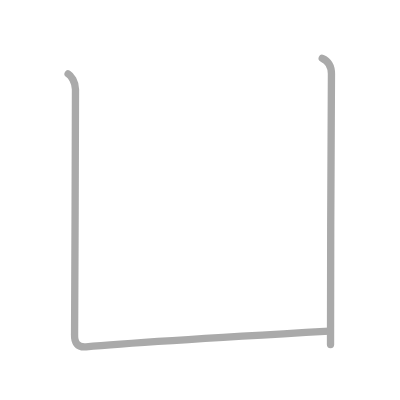
t = 0.00 s
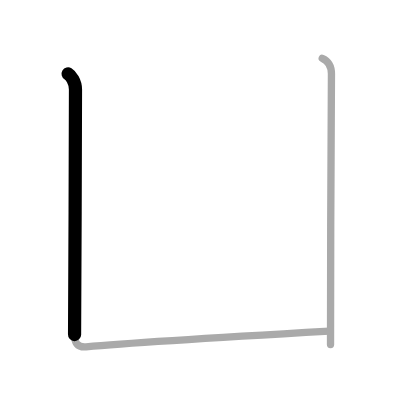
t = 0.50 s
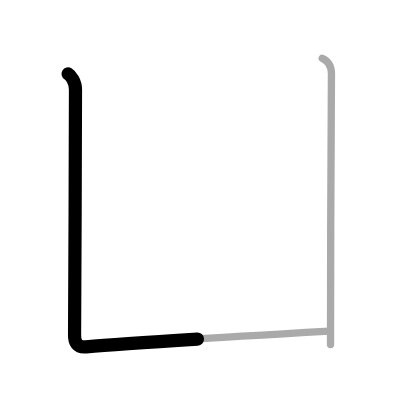
t = 0.75 s
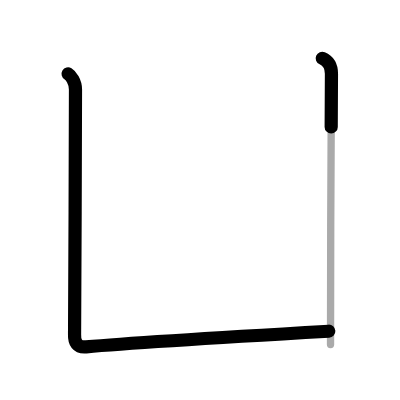
t = 1.25 s
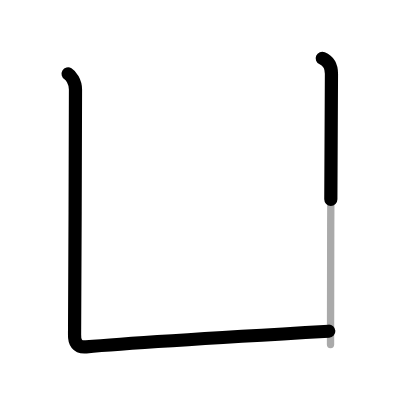
t = 1.50 s
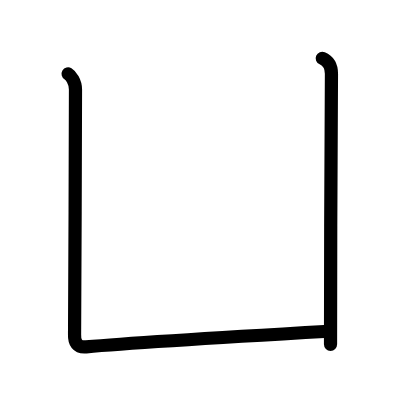
t = 2.00 s

The animated SVG that drew these frames (rendered in a browser with its animation timeline set to each time). Animation: 2 SMIL elements (animate=2); one cycle of 2.00 s.

<?xml version="1.0" standalone="no"?>
<!DOCTYPE svg PUBLIC "-//W3C//DTD SVG 1.1//EN"   "http://www.w3.org/Graphics/SVG/1.1/DTD/svg11.dtd">
<svg width="400px" height="400px"  version="1.1" xmlns="http://www.w3.org/2000/svg">
  <defs>
    <marker id="Triangle" viewBox="0 0 10 10" refX="0" refY="5" markerUnits="strokeWidth" markerWidth="3" style="stroke-opacity:0%;fill:#aaaaaa;" markerHeight="2" orient="auto">
      <path d="M 0 0 L 10 5 L 0 10 z" />
    </marker>
    
    <marker id="Arrow" viewBox="0 0 10 10" refX="5" refY="5" markerUnits="strokeWidth" markerWidth="1.8" style="stroke-opacity:0%;fill:#770000;" markerHeight="2" orient="auto">
      <path d="M 0 4 L 6 4 L 4 1 L 10 5 L 4 9 L 6 6 L 0 6 z" />
        <circle cx="5" cy="5" r="5" />
      </marker>
    
    <marker id="TriangleRed" viewBox="0 0 10 10" refX="0" refY="5" markerUnits="strokeWidth" markerWidth="3" style="stroke-opacity:0%;fill:#CC0000;" markerHeight="2" orient="auto">
      <path d="M 0 0 L 10 5 L 0 10 z" />
    </marker>
    
    <marker id="ArrowRed" viewBox="0 0 10 10" refX="5" refY="5" markerUnits="strokeWidth" markerWidth="1.8" style="stroke-opacity:0%;fill:#CC0000;" markerHeight="2" orient="auto">
      <path d="M 0 4 L 6 4 L 4 1 L 10 5 L 4 9 L 6 6 L 0 6 z" />
        <circle cx="5" cy="5" r="5" />
      </marker>
    
  </defs>
  
  <path style="fill:#ffffff; fill-opacity:100%; fill-rule:evenodd; stroke-width:0;" d="M 0 0 L 400px 0 L 400px 400px L 0 400px L 0 0" />

  <g transform="scale(3.6697247706422 3.6697247706422)">
<path style="fill:none; fill-opacity:0%; fill-rule:evenodd; stroke:#aaaaaa; stroke-opacity:100%; stroke-width: 1.5pt; stroke-linejoin:round; stroke-linecap:round;" d="M18.56 20.13c0.76 0.45 2.01 2.12 2.01 4.25c0 0.91-0.18 64.63-0.25 66.75s0.68 3.62 3.15 3.39c13.75-1.26 58.4-3.82 66.27-4.27"></path>
<path style="fill:none; fill-opacity:0%; fill-rule:evenodd; stroke:#aaaaaa; stroke-opacity:100%; stroke-width: 1.5pt; stroke-linejoin:round; stroke-linecap:round;" d="M87.81 15.88c1.44 0.62 2.51 1.87 2.51 4.25c0 4.79-0.32 52.87-0.25 73.75"></path>

<path style="fill:none; fill-opacity:0%; fill-rule:evenodd; stroke:#000000; stroke-opacity:100%; stroke-width: 2.7pt; stroke-linejoin:round; stroke-linecap:round;" d="M18.56 20.13c0.76 0.45 2.01 2.12 2.01 4.25c0 0.91-0.18 64.63-0.25 66.75s0.68 3.62 3.15 3.39c13.75-1.26 58.4-3.82 66.27-4.27" pathLength="100" stroke-dashoffset="100" stroke-dasharray="100 105"><animate id="dashAnim1" attributeName="stroke-dashoffset" from="100" to="0" dur="1s" calcMode="linear" fill="freeze"/></path>
<path style="fill:none; fill-opacity:0%; fill-rule:evenodd; stroke:#000000; stroke-opacity:100%; stroke-width: 2.7pt; stroke-linejoin:round; stroke-linecap:round;" d="M87.81 15.88c1.44 0.62 2.51 1.87 2.51 4.25c0 4.79-0.32 52.87-0.25 73.75" pathLength="100" stroke-dashoffset="100" stroke-dasharray="100 105"><animate id="dashAnim2" attributeName="stroke-dashoffset" from="100" to="0" dur="1s" calcMode="linear" begin="dashAnim1.end" fill="freeze"/></path>

</g>

</svg>  
          
